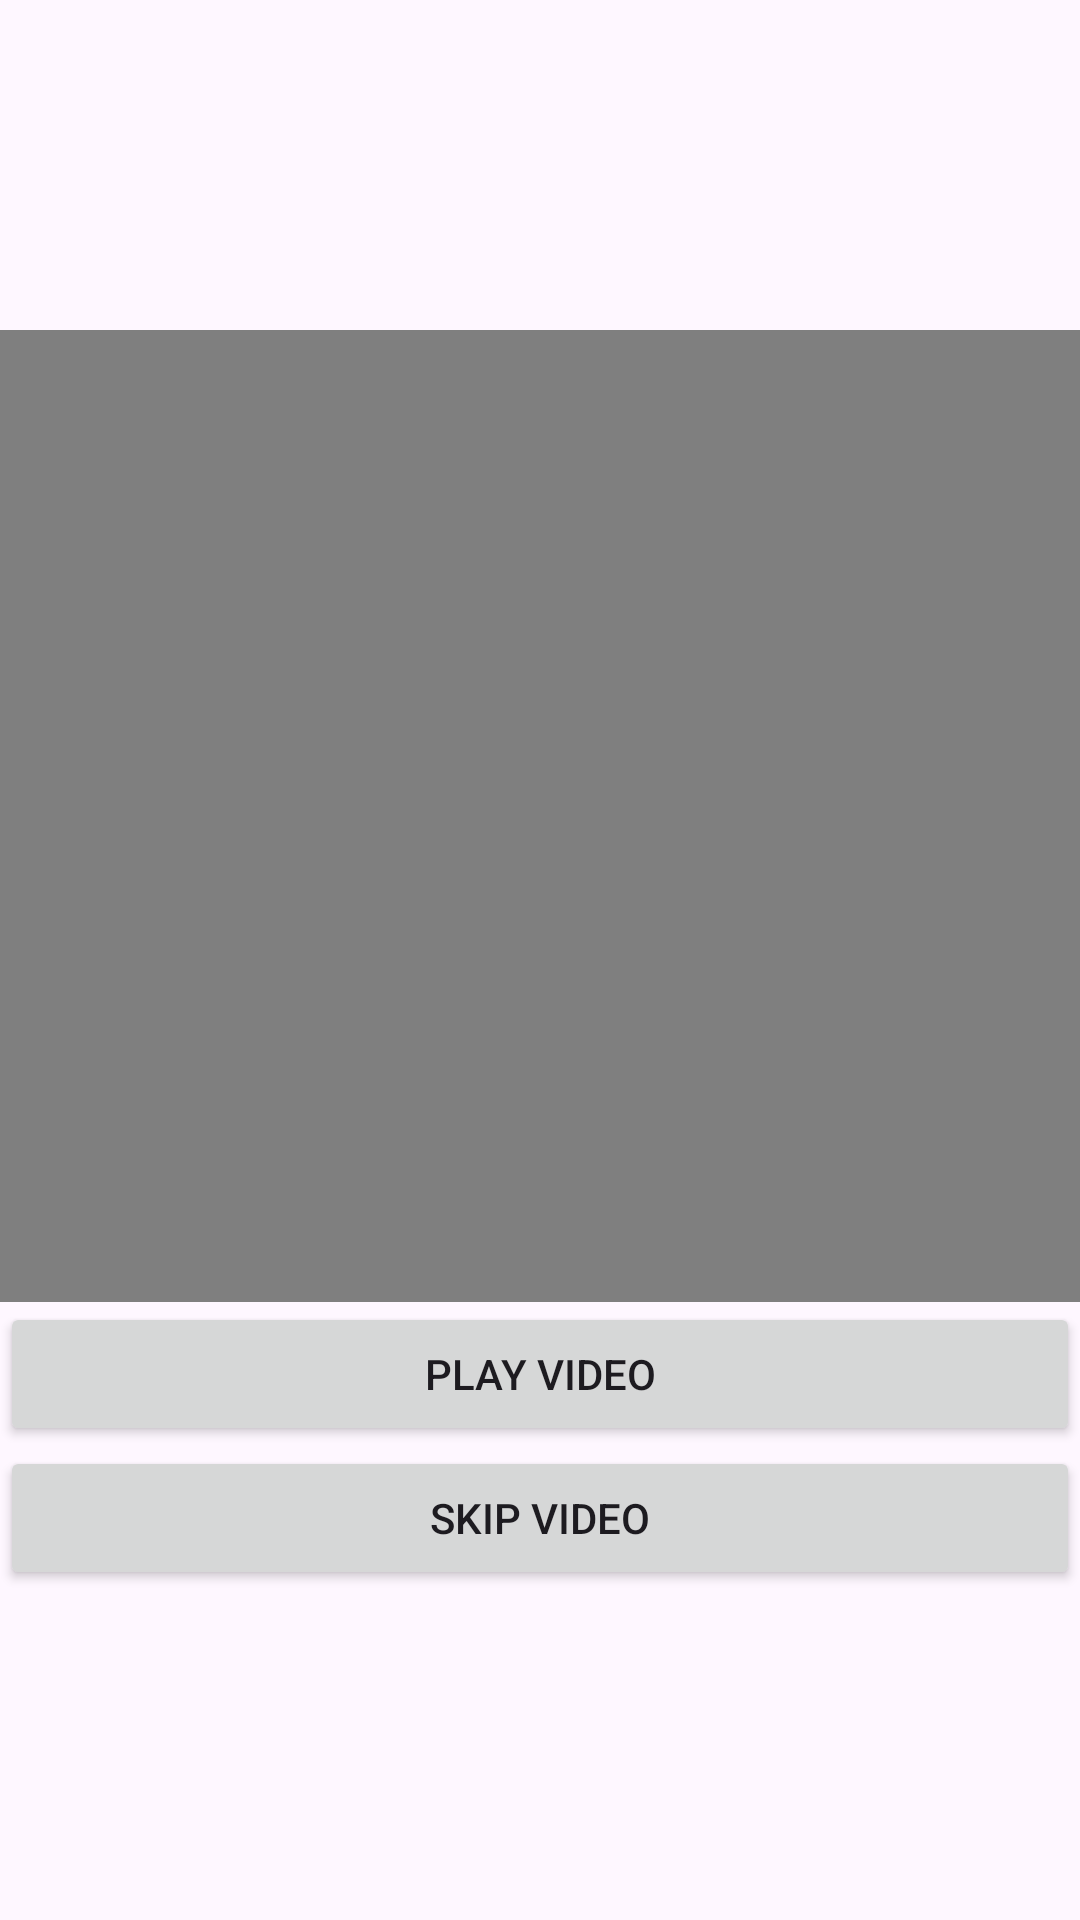

Android layout source for this screen:
<!-- AndroidManifest.xml: application theme Theme.SwimSuitRank -->
<!-- res/layout/activity_main.xml -->
<?xml version="1.0" encoding="utf-8"?>
<LinearLayout xmlns:android="http://schemas.android.com/apk/res/android"
    xmlns:tools="http://schemas.android.com/tools"
    android:layout_width="match_parent"
    android:layout_height="match_parent"
    android:gravity="center"
    android:layout_margin="10dp"
    android:orientation="vertical">

        <VideoView
            android:id="@+id/mainVideo"
            android:layout_width="match_parent"
            android:layout_height="324dp" />

        <Button
            android:id="@+id/playVideoButton"
            android:layout_width="match_parent"
            android:layout_height="wrap_content"
            android:text="Play Video"
            android:visibility="visible"
            android:onClick="PlayVideo"/>

        <Button
            android:id="@+id/skipVideoButton"
            android:layout_width="match_parent"
            android:layout_height="wrap_content"
            android:text="Skip Video"
            android:onClick="SkipVideo"/>

</LinearLayout>
<!-- resources referenced by this layout -->
<resources>
  <style name="Theme.SwimSuitRank" parent="Base.Theme.SwimSuitRank" />
  <style name="Base.Theme.SwimSuitRank" parent="Theme.Material3.DayNight.NoActionBar">
          
          
      </style>
</resources>
